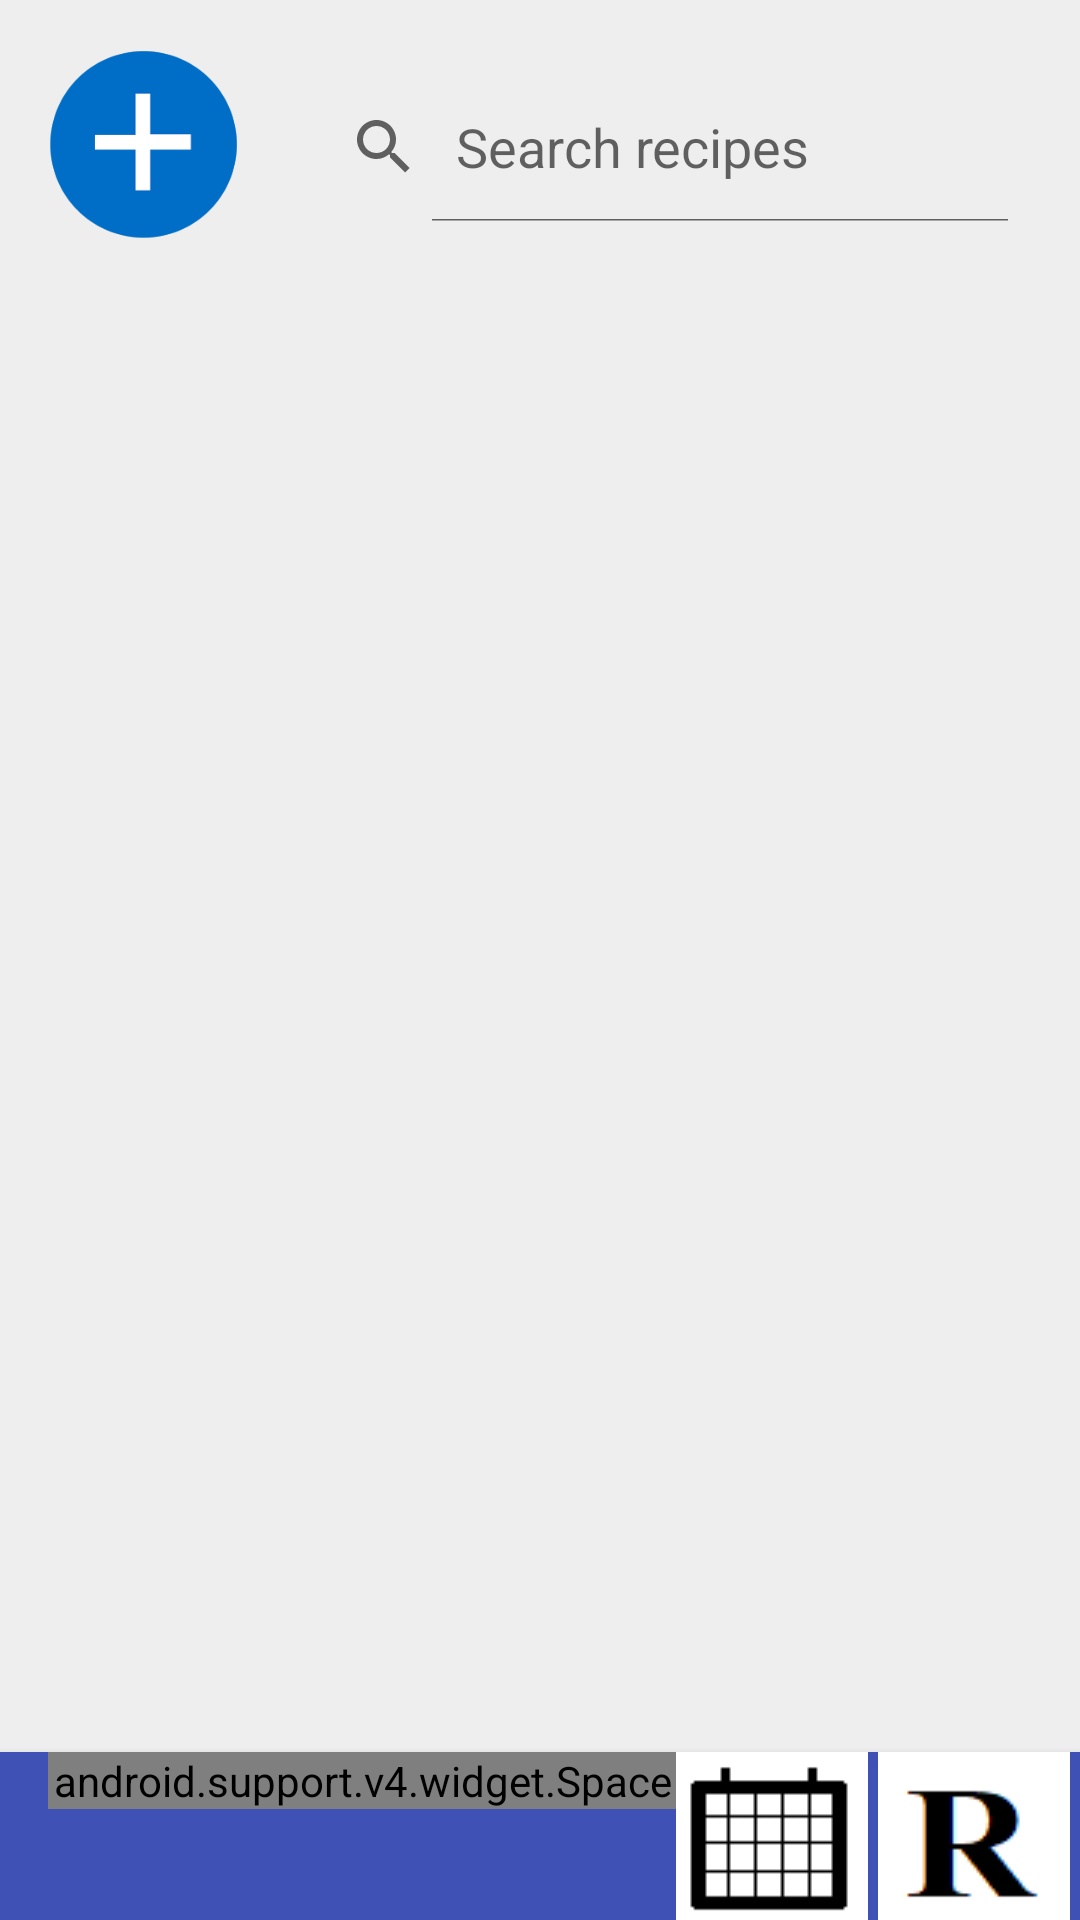

Layout XML and referenced resources for this Android screen:
<!-- AndroidManifest.xml: application theme AppTheme -->
<!-- res/layout/activity_recipe_view.xml -->
<?xml version="1.0" encoding="utf-8"?>
<android.support.constraint.ConstraintLayout xmlns:android="http://schemas.android.com/apk/res/android"
    xmlns:app="http://schemas.android.com/apk/res-auto"
    xmlns:tools="http://schemas.android.com/tools"
    android:layout_width="match_parent"
    android:layout_height="match_parent"
    tools:context="team2.grocerycartcalculator.RecipeViewActivity"
    android:id="@+id/recipeRoot">


    <android.support.v7.widget.Toolbar
        android:id="@+id/toolbar"
        android:layout_width="0dp"
        android:layout_height="wrap_content"
        android:background="?attr/colorPrimary"
        android:elevation="4dp"
        android:minHeight="?attr/actionBarSize"
        android:theme="?attr/actionBarTheme"
        app:layout_constraintBottom_toBottomOf="parent"
        app:layout_constraintHorizontal_bias="0.0"
        app:layout_constraintLeft_toLeftOf="parent"
        app:layout_constraintRight_toRightOf="parent">

        <LinearLayout xmlns:android="http://schemas.android.com/apk/res/android"
            android:layout_width="match_parent"
            android:layout_height="?attr/actionBarSize"
            android:orientation="horizontal"
            android:weightSum="3"
            tools:layout_editor_absoluteX="16dp"
            tools:layout_editor_absoluteY="28dp">

            <android.support.v4.widget.Space
                android:layout_width="wrap_content"
                android:layout_height="wrap_content"
                android:layout_weight="1" />

            <LinearLayout
                android:layout_width="wrap_content"
                android:layout_height="match_parent"
                android:layout_gravity="center"
                android:layout_weight="1">

                <ImageButton
                    android:layout_width="wrap_content"
                    android:layout_height="wrap_content"
                    android:layout_gravity="center"
                    android:background="@drawable/calendar_button"
                    android:onClick="startCalendarActivity"
                    android:scaleType="centerInside" />

            </LinearLayout>

            <LinearLayout
                android:layout_width="wrap_content"
                android:layout_height="match_parent"
                android:layout_gravity="center"
                android:layout_weight="1">

                <ImageButton
                    android:layout_width="wrap_content"
                    android:layout_height="wrap_content"
                    android:layout_gravity="center"
                    android:background="@drawable/recipe_button"
                    android:scaleType="centerInside" />

            </LinearLayout>

        </LinearLayout>

    </android.support.v7.widget.Toolbar>

    <ImageButton
        android:id="@+id/addRecipeButton"
        android:layout_width="64dp"
        android:layout_height="64dp"
        android:layout_marginStart="16dp"
        android:layout_marginTop="16dp"
        android:background="@drawable/add_button"
        android:onClick="addRecipeButton"
        android:scaleType="centerCrop"
        android:src="@drawable/add_button"
        app:layout_constraintLeft_toLeftOf="parent"
        app:layout_constraintTop_toTopOf="parent"
        android:contentDescription="@string/add_button"/>

    <SearchView
        android:id="@+id/recipeSearchView"
        android:layout_width="0dp"
        android:layout_height="50dp"
        android:layout_marginEnd="16dp"
        android:layout_marginStart="16dp"
        android:layout_marginTop="24dp"
        android:cursorVisible="false"
        android:iconifiedByDefault="false"
        android:queryHint="Search recipes"
        app:layout_constraintEnd_toEndOf="parent"
        app:layout_constraintStart_toEndOf="@+id/addRecipeButton"
        app:layout_constraintTop_toTopOf="parent" />

    <ListView
        android:id="@+id/recipeListView"
        android:layout_width="0dp"
        android:layout_height="421dp"
        android:layout_marginEnd="8dp"
        android:layout_marginStart="8dp"
        android:layout_marginTop="16dp"
        app:layout_constraintEnd_toEndOf="parent"
        app:layout_constraintStart_toStartOf="parent"
        app:layout_constraintTop_toBottomOf="@+id/recipeSearchView"
        tools:listitem="@layout/swipeable_text_delete_template" />

</android.support.constraint.ConstraintLayout>
<!-- res/layout/swipeable_text_delete_template.xml (included above) -->
<?xml version="1.0" encoding="utf-8"?>
<RelativeLayout xmlns:android="http://schemas.android.com/apk/res/android"
    android:layout_width="match_parent"
    android:layout_height="wrap_content"
    android:orientation="vertical"
    android:padding="10dp">

    <RelativeLayout
        android:layout_width="match_parent"
        android:layout_height="wrap_content"
        android:layout_alignTop="@id/stSwipeableLayout"
        android:layout_alignBottom="@id/stSwipeableLayout">

        <Button
            android:id="@+id/stDelete"
            android:layout_width="80dp"
            android:layout_height="match_parent"
            android:layout_alignParentEnd="true"
            android:layout_alignParentTop="true"
            android:background="@color/deleteBackground"
            android:text="@string/deleteText"
            android:textColor="@color/deleteText" />

    </RelativeLayout>

    <team2.grocerycartcalculator.SwipeableLayout
        android:id="@+id/stSwipeableLayout"
        android:layout_width="match_parent"
        android:layout_height="wrap_content"
        android:background="@color/activityBackground">

        <TextView
            android:id="@+id/stText"
            android:layout_width="match_parent"
            android:layout_height="wrap_content"
            android:layout_alignParentStart="true"
            android:layout_alignParentTop="true"
            android:text="@string/stTextHint"
            android:textSize="36sp" />

    </team2.grocerycartcalculator.SwipeableLayout>

</RelativeLayout>
<!-- resources referenced by this layout -->
<resources>
  <color name="activityBackground">#eeeeee</color>
  <color name="deleteBackground">#aa3030</color>
  <color name="deleteText">#602020</color>
  <!-- drawable add_button: png bitmap (drawable, 19374 bytes) -->
  <!-- drawable calendar_button: png bitmap (drawable, 655 bytes) -->
  <!-- drawable recipe_button: png bitmap (drawable, 491 bytes) -->
  <string name="add_button">Add Button</string>
  <string name="deleteText">DELETE</string>
  <string name="stTextHint">Item</string>
  <style name="AppTheme" parent="Theme.AppCompat.Light.NoActionBar">
          
          <item name="colorPrimary">@color/colorPrimary</item>
          <item name="colorPrimaryDark">@color/colorPrimaryDark</item>
          <item name="colorAccent">@color/colorAccent</item>
          <item name="android:windowBackground">@color/activityBackground</item>
      </style>
  <color name="colorPrimary">#3F51B5</color>
  <color name="colorPrimaryDark">#303F9F</color>
  <color name="colorAccent">#ff4081</color>
</resources>
